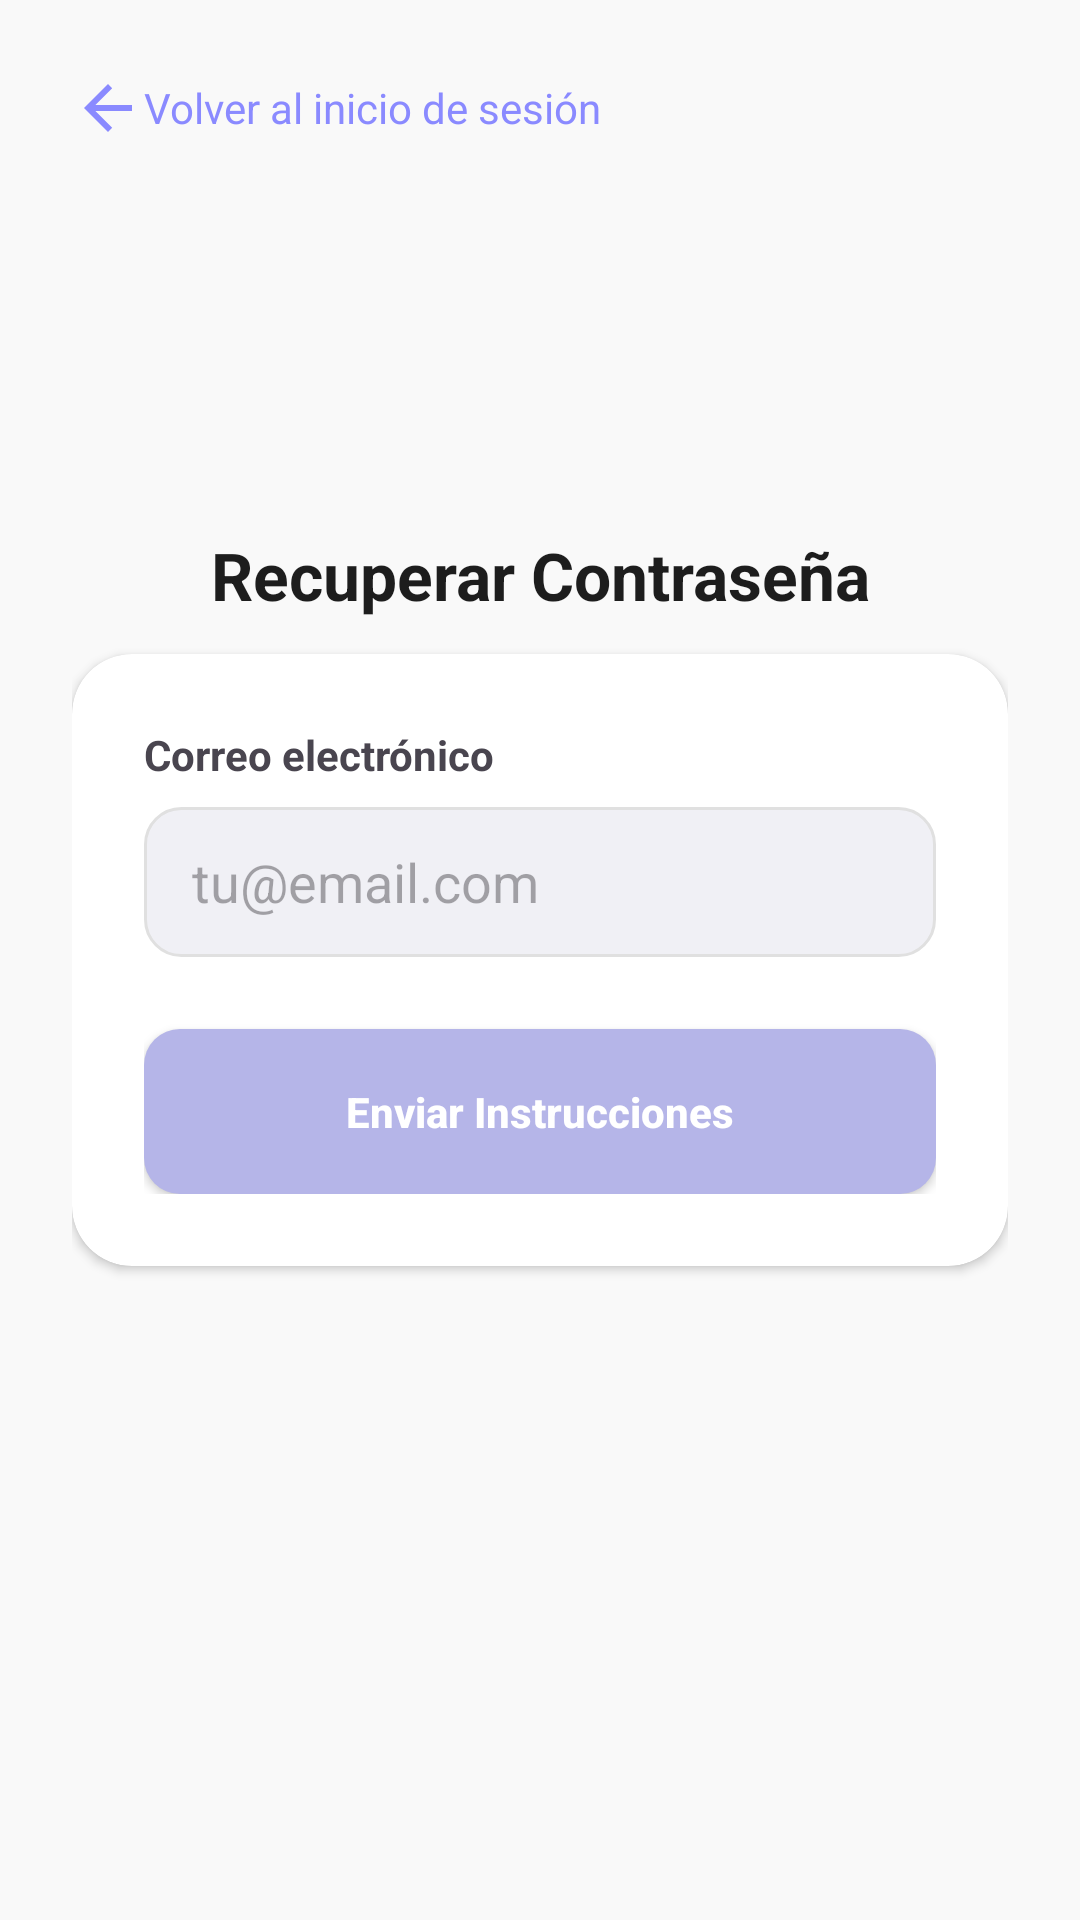

Write the Android layout XML for this screen, with the resource values it uses.
<!-- AndroidManifest.xml: application theme Theme._5HT_App_Frontend_Android -->
<!-- res/layout/activity_forgot_password.xml -->
<?xml version="1.0" encoding="utf-8"?>
<androidx.constraintlayout.widget.ConstraintLayout xmlns:android="http://schemas.android.com/apk/res/android"
    xmlns:app="http://schemas.android.com/apk/res-auto"
    android:layout_width="match_parent"
    android:layout_height="match_parent"
    android:background="@color/background_light"
    android:padding="24dp">

    <LinearLayout
        android:id="@+id/btnBackForgot"
        android:layout_width="wrap_content"
        android:layout_height="wrap_content"
        android:orientation="horizontal"
        android:gravity="center_vertical"
        app:layout_constraintTop_toTopOf="parent"
        app:layout_constraintStart_toStartOf="parent">
        <ImageView android:layout_width="24dp" android:layout_height="24dp" android:src="@drawable/abc_ic_ab_back_material" app:tint="@color/link_blue"/>
        <TextView android:layout_width="wrap_content" android:layout_height="wrap_content" android:text="Volver al inicio de sesión" android:textColor="@color/link_blue"/>
    </LinearLayout>

    <ImageView
        android:id="@+id/imgLock"
        android:layout_width="80dp"
        android:layout_height="80dp"
        android:src="@drawable/ic_launcher_foreground"
        android:background="@drawable/ic_launcher_background"
        app:layout_constraintTop_toTopOf="parent"
        app:layout_constraintBottom_toTopOf="@+id/cardForgot"
        app:layout_constraintStart_toStartOf="parent"
        app:layout_constraintEnd_toEndOf="parent"/>

    <TextView
        android:id="@+id/tvTitleForgot"
        android:layout_width="wrap_content"
        android:layout_height="wrap_content"
        android:text="Recuperar Contraseña"
        android:textSize="22sp"
        android:textStyle="bold"
        android:textColor="@color/text_primary"
        android:layout_marginTop="16dp"
        app:layout_constraintTop_toBottomOf="@id/imgLock"
        app:layout_constraintStart_toStartOf="parent"
        app:layout_constraintEnd_toEndOf="parent"/>

    <TextView
        android:layout_width="wrap_content"
        android:layout_height="wrap_content"
        android:text="Ingresa tu correo electrónico y te enviaremos instrucciones."
        android:textAlignment="center"
        android:textColor="@color/text_secondary"
        android:layout_marginTop="8dp"
        app:layout_constraintTop_toBottomOf="@id/tvTitleForgot"
        app:layout_constraintStart_toStartOf="parent"
        app:layout_constraintEnd_toEndOf="parent"/>

    <androidx.cardview.widget.CardView
        android:id="@+id/cardForgot"
        android:layout_width="match_parent"
        android:layout_height="wrap_content"
        app:cardCornerRadius="20dp"
        app:cardElevation="2dp"
        app:cardBackgroundColor="@color/white"
        app:layout_constraintTop_toTopOf="parent"
        app:layout_constraintBottom_toBottomOf="parent"
        app:layout_constraintStart_toStartOf="parent"
        app:layout_constraintEnd_toEndOf="parent">

        <LinearLayout
            android:layout_width="match_parent"
            android:layout_height="wrap_content"
            android:orientation="vertical"
            android:padding="24dp">

            <TextView android:text="Correo electrónico" android:textStyle="bold" android:layout_width="wrap_content" android:layout_height="wrap_content" android:layout_marginBottom="8dp"/>
            <EditText android:layout_width="match_parent" android:layout_height="50dp" android:background="@drawable/bg_input_field" android:hint="tu@email.com" android:inputType="textEmailAddress" android:paddingHorizontal="16dp" android:layout_marginBottom="24dp"/>

            <androidx.appcompat.widget.AppCompatButton
                android:id="@+id/btnSendInstructions"
                android:layout_width="match_parent"
                android:layout_height="55dp"
                android:background="@drawable/bg_button_primary"
                android:text="Enviar Instrucciones"
                android:textColor="@color/white"
                android:textStyle="bold"
                android:textAllCaps="false"/>
        </LinearLayout>
    </androidx.cardview.widget.CardView>

</androidx.constraintlayout.widget.ConstraintLayout>
<!-- resources referenced by this layout -->
<resources>
  <color name="background_light">#F9F9F9</color>
  <color name="link_blue">#8A8AFF</color>
  <color name="text_primary">#1D1D1D</color>
  <color name="text_secondary">#A8A8A8</color>
  <color name="white">#FFFFFFFF</color>
  <!-- drawable bg_button_primary (drawable) -->
  <?xml version="1.0" encoding="utf-8"?>
  <shape xmlns:android="http://schemas.android.com/apk/res/android">
      <solid android:color="@color/primary_soft_purple"/>
      <corners android:radius="12dp"/>
  </shape>
  <!-- drawable bg_input_field (drawable) -->
  <?xml version="1.0" encoding="utf-8"?>
  <shape xmlns:android="http://schemas.android.com/apk/res/android">
      <solid android:color="@color/input_background"/> <corners android:radius="12dp"/> <stroke android:width="1dp" android:color="#E0E0E0"/> </shape>
  <!-- drawable ic_launcher_foreground: webp bitmap (mipmap-hdpi, 7618 bytes) -->
  <style name="Theme._5HT_App_Frontend_Android" parent="Base.Theme._5HT_App_Frontend_Android" />
  <color name="primary_soft_purple">#B5B5E8</color>
  <color name="input_background">#F0F0F5</color>
  <style name="Base.Theme._5HT_App_Frontend_Android" parent="Theme.Material3.DayNight.NoActionBar">
          
          
      </style>
</resources>
